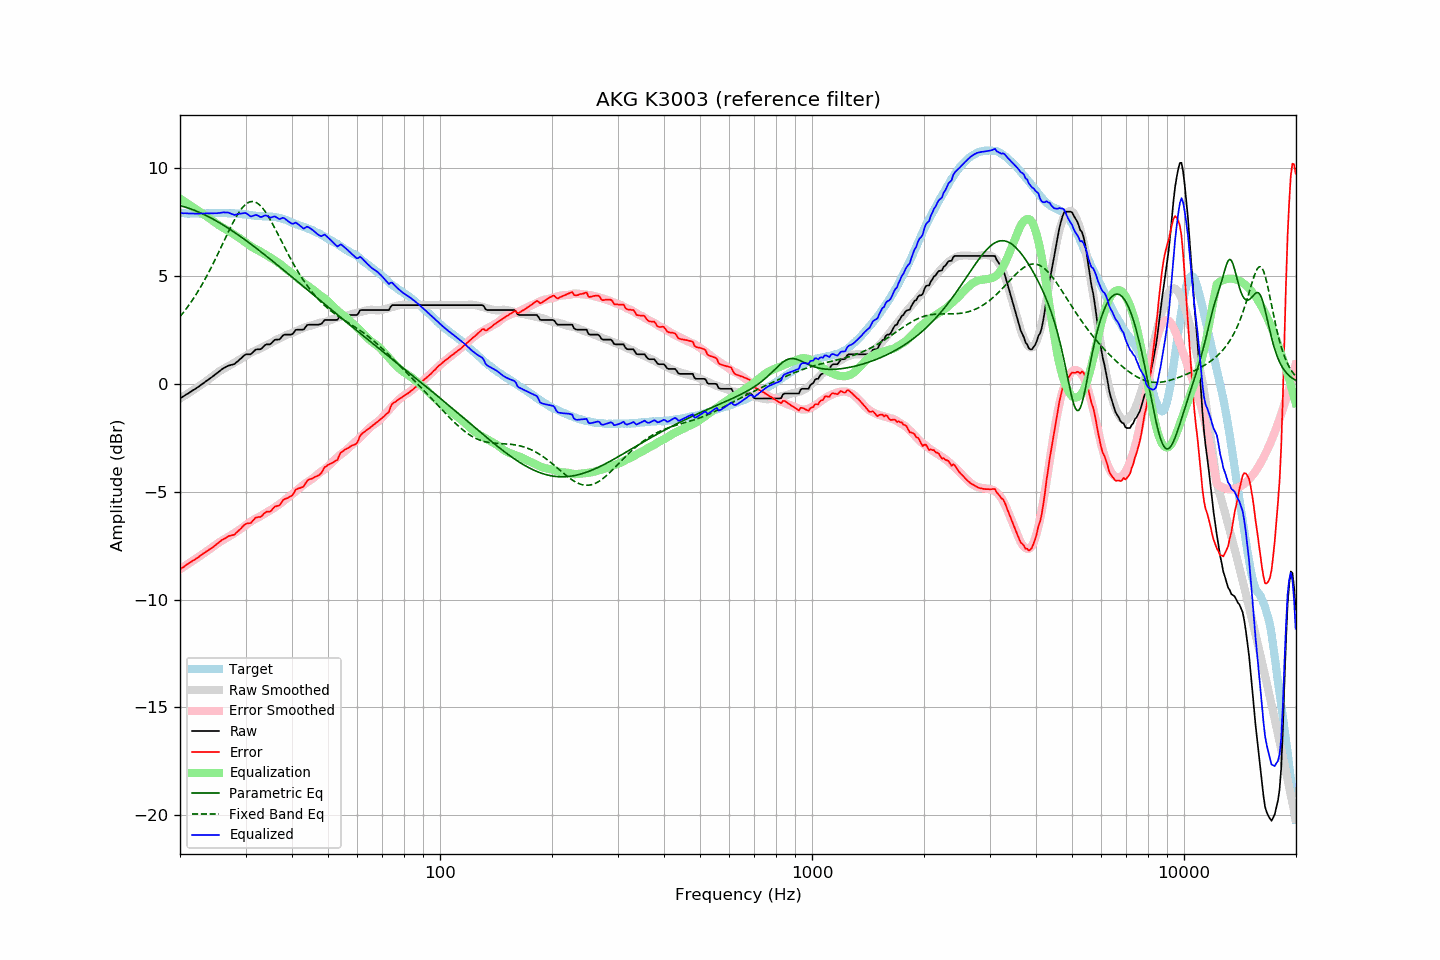

The table this chart was drawn from, first rows:
frequency, raw, error, smoothed, error_smoothed, equalization, parametric_eq, fixed_band_eq, equalized_raw, equalized_smoothed, target
20.00, -0.68, -8.60, -0.67, -8.59, 8.59, 8.26, 3.12, 7.92, 7.92, 7.92
20.20, -0.63, -8.54, -0.63, -8.55, 8.55, 8.24, 3.21, 7.92, 7.92, 7.91
20.40, -0.59, -8.50, -0.58, -8.50, 8.50, 8.22, 3.30, 7.91, 7.91, 7.91
20.61, -0.54, -8.45, -0.54, -8.45, 8.45, 8.20, 3.40, 7.91, 7.91, 7.91
20.81, -0.49, -8.38, -0.49, -8.40, 8.40, 8.18, 3.49, 7.91, 7.90, 7.89
21.02, -0.45, -8.34, -0.45, -8.35, 8.35, 8.15, 3.60, 7.90, 7.90, 7.89
21.23, -0.40, -8.29, -0.40, -8.30, 8.30, 8.13, 3.70, 7.90, 7.90, 7.89
21.44, -0.35, -8.25, -0.35, -8.25, 8.25, 8.10, 3.81, 7.90, 7.90, 7.90
21.66, -0.30, -8.19, -0.30, -8.20, 8.20, 8.07, 3.92, 7.90, 7.90, 7.89
21.87, -0.26, -8.16, -0.25, -8.15, 8.15, 8.05, 4.03, 7.89, 7.89, 7.90
22.09, -0.21, -8.10, -0.20, -8.10, 8.10, 8.02, 4.15, 7.89, 7.89, 7.89
22.31, -0.16, -8.06, -0.15, -8.05, 8.05, 7.99, 4.26, 7.89, 7.89, 7.90
22.54, -0.11, -8.00, -0.10, -8.00, 8.00, 7.95, 4.39, 7.89, 7.90, 7.89
22.76, -0.05, -7.94, -0.05, -7.95, 7.95, 7.92, 4.51, 7.90, 7.90, 7.89
22.99, 0.00, -7.89, 0.00, -7.90, 7.90, 7.89, 4.64, 7.90, 7.90, 7.89
23.22, 0.05, -7.84, 0.05, -7.85, 7.85, 7.85, 4.77, 7.90, 7.90, 7.89
23.45, 0.11, -7.79, 0.11, -7.80, 7.80, 7.82, 4.91, 7.91, 7.90, 7.90
23.69, 0.16, -7.74, 0.16, -7.74, 7.74, 7.78, 5.05, 7.91, 7.91, 7.90
23.92, 0.21, -7.69, 0.22, -7.69, 7.69, 7.74, 5.19, 7.90, 7.91, 7.90
24.16, 0.27, -7.64, 0.28, -7.64, 7.64, 7.70, 5.34, 7.91, 7.91, 7.91
24.40, 0.32, -7.60, 0.33, -7.58, 7.58, 7.66, 5.48, 7.90, 7.91, 7.92
24.65, 0.38, -7.54, 0.39, -7.53, 7.53, 7.62, 5.63, 7.91, 7.92, 7.92
24.89, 0.44, -7.48, 0.45, -7.47, 7.47, 7.58, 5.78, 7.91, 7.92, 7.92
25.14, 0.49, -7.42, 0.50, -7.42, 7.42, 7.54, 5.94, 7.91, 7.92, 7.91
25.39, 0.55, -7.37, 0.56, -7.37, 7.37, 7.49, 6.09, 7.92, 7.92, 7.92
25.65, 0.61, -7.31, 0.60, -7.32, 7.32, 7.45, 6.25, 7.93, 7.92, 7.92
25.91, 0.67, -7.24, 0.65, -7.27, 7.27, 7.40, 6.41, 7.94, 7.92, 7.91
26.16, 0.72, -7.20, 0.69, -7.23, 7.23, 7.36, 6.57, 7.95, 7.92, 7.92
26.43, 0.76, -7.16, 0.73, -7.19, 7.19, 7.31, 6.72, 7.95, 7.92, 7.92
26.69, 0.80, -7.12, 0.77, -7.14, 7.14, 7.26, 6.88, 7.95, 7.92, 7.92
26.96, 0.84, -7.06, 0.81, -7.10, 7.10, 7.22, 7.04, 7.94, 7.91, 7.90
27.23, 0.86, -7.04, 0.86, -7.05, 7.05, 7.17, 7.19, 7.91, 7.91, 7.90
27.50, 0.88, -7.02, 0.90, -7.00, 7.00, 7.12, 7.34, 7.89, 7.91, 7.90
27.77, 0.90, -7.01, 0.95, -6.95, 6.95, 7.07, 7.48, 7.86, 7.90, 7.91
28.05, 0.92, -6.98, 0.99, -6.91, 6.91, 7.02, 7.62, 7.83, 7.90, 7.90
28.33, 0.99, -6.90, 1.04, -6.86, 6.86, 6.97, 7.75, 7.85, 7.90, 7.89
28.62, 1.05, -6.83, 1.08, -6.81, 6.81, 6.92, 7.87, 7.87, 7.89, 7.88
28.90, 1.12, -6.77, 1.12, -6.76, 6.76, 6.86, 7.99, 7.89, 7.88, 7.89
29.19, 1.18, -6.70, 1.17, -6.71, 6.71, 6.81, 8.09, 7.89, 7.88, 7.88
29.48, 1.25, -6.61, 1.22, -6.65, 6.65, 6.76, 8.19, 7.91, 7.87, 7.86
29.78, 1.32, -6.54, 1.26, -6.60, 6.60, 6.70, 8.27, 7.92, 7.86, 7.86
30.08, 1.37, -6.49, 1.31, -6.55, 6.55, 6.65, 8.33, 7.92, 7.85, 7.86
30.38, 1.37, -6.47, 1.35, -6.49, 6.49, 6.59, 8.39, 7.86, 7.84, 7.84
30.68, 1.37, -6.46, 1.39, -6.44, 6.44, 6.54, 8.42, 7.81, 7.83, 7.83
30.99, 1.37, -6.45, 1.44, -6.39, 6.39, 6.48, 8.45, 7.76, 7.82, 7.82
31.30, 1.44, -6.37, 1.48, -6.34, 6.34, 6.43, 8.45, 7.78, 7.81, 7.81
31.61, 1.51, -6.29, 1.51, -6.29, 6.29, 6.37, 8.44, 7.80, 7.81, 7.80
31.93, 1.58, -6.20, 1.54, -6.25, 6.25, 6.31, 8.42, 7.83, 7.80, 7.78
32.24, 1.60, -6.19, 1.57, -6.22, 6.22, 6.26, 8.38, 7.82, 7.79, 7.79
32.57, 1.60, -6.17, 1.61, -6.18, 6.18, 6.20, 8.33, 7.78, 7.78, 7.77
32.89, 1.60, -6.17, 1.65, -6.13, 6.13, 6.14, 8.26, 7.74, 7.78, 7.77
33.22, 1.65, -6.12, 1.68, -6.09, 6.09, 6.08, 8.18, 7.74, 7.78, 7.77
33.55, 1.73, -6.03, 1.72, -6.05, 6.05, 6.02, 8.09, 7.78, 7.77, 7.76
33.89, 1.80, -5.97, 1.76, -6.01, 6.01, 5.97, 7.99, 7.81, 7.77, 7.77
34.23, 1.83, -5.92, 1.80, -5.96, 5.96, 5.91, 7.88, 7.80, 7.76, 7.75
34.57, 1.83, -5.93, 1.84, -5.92, 5.92, 5.85, 7.76, 7.75, 7.76, 7.76
34.92, 1.83, -5.92, 1.88, -5.87, 5.87, 5.79, 7.63, 7.71, 7.75, 7.75
35.27, 1.89, -5.87, 1.92, -5.83, 5.83, 5.73, 7.50, 7.72, 7.75, 7.76
35.62, 1.97, -5.76, 1.96, -5.78, 5.78, 5.67, 7.36, 7.75, 7.74, 7.73
35.97, 2.04, -5.69, 2.01, -5.72, 5.72, 5.61, 7.22, 7.76, 7.73, 7.73
... 635 more rows
